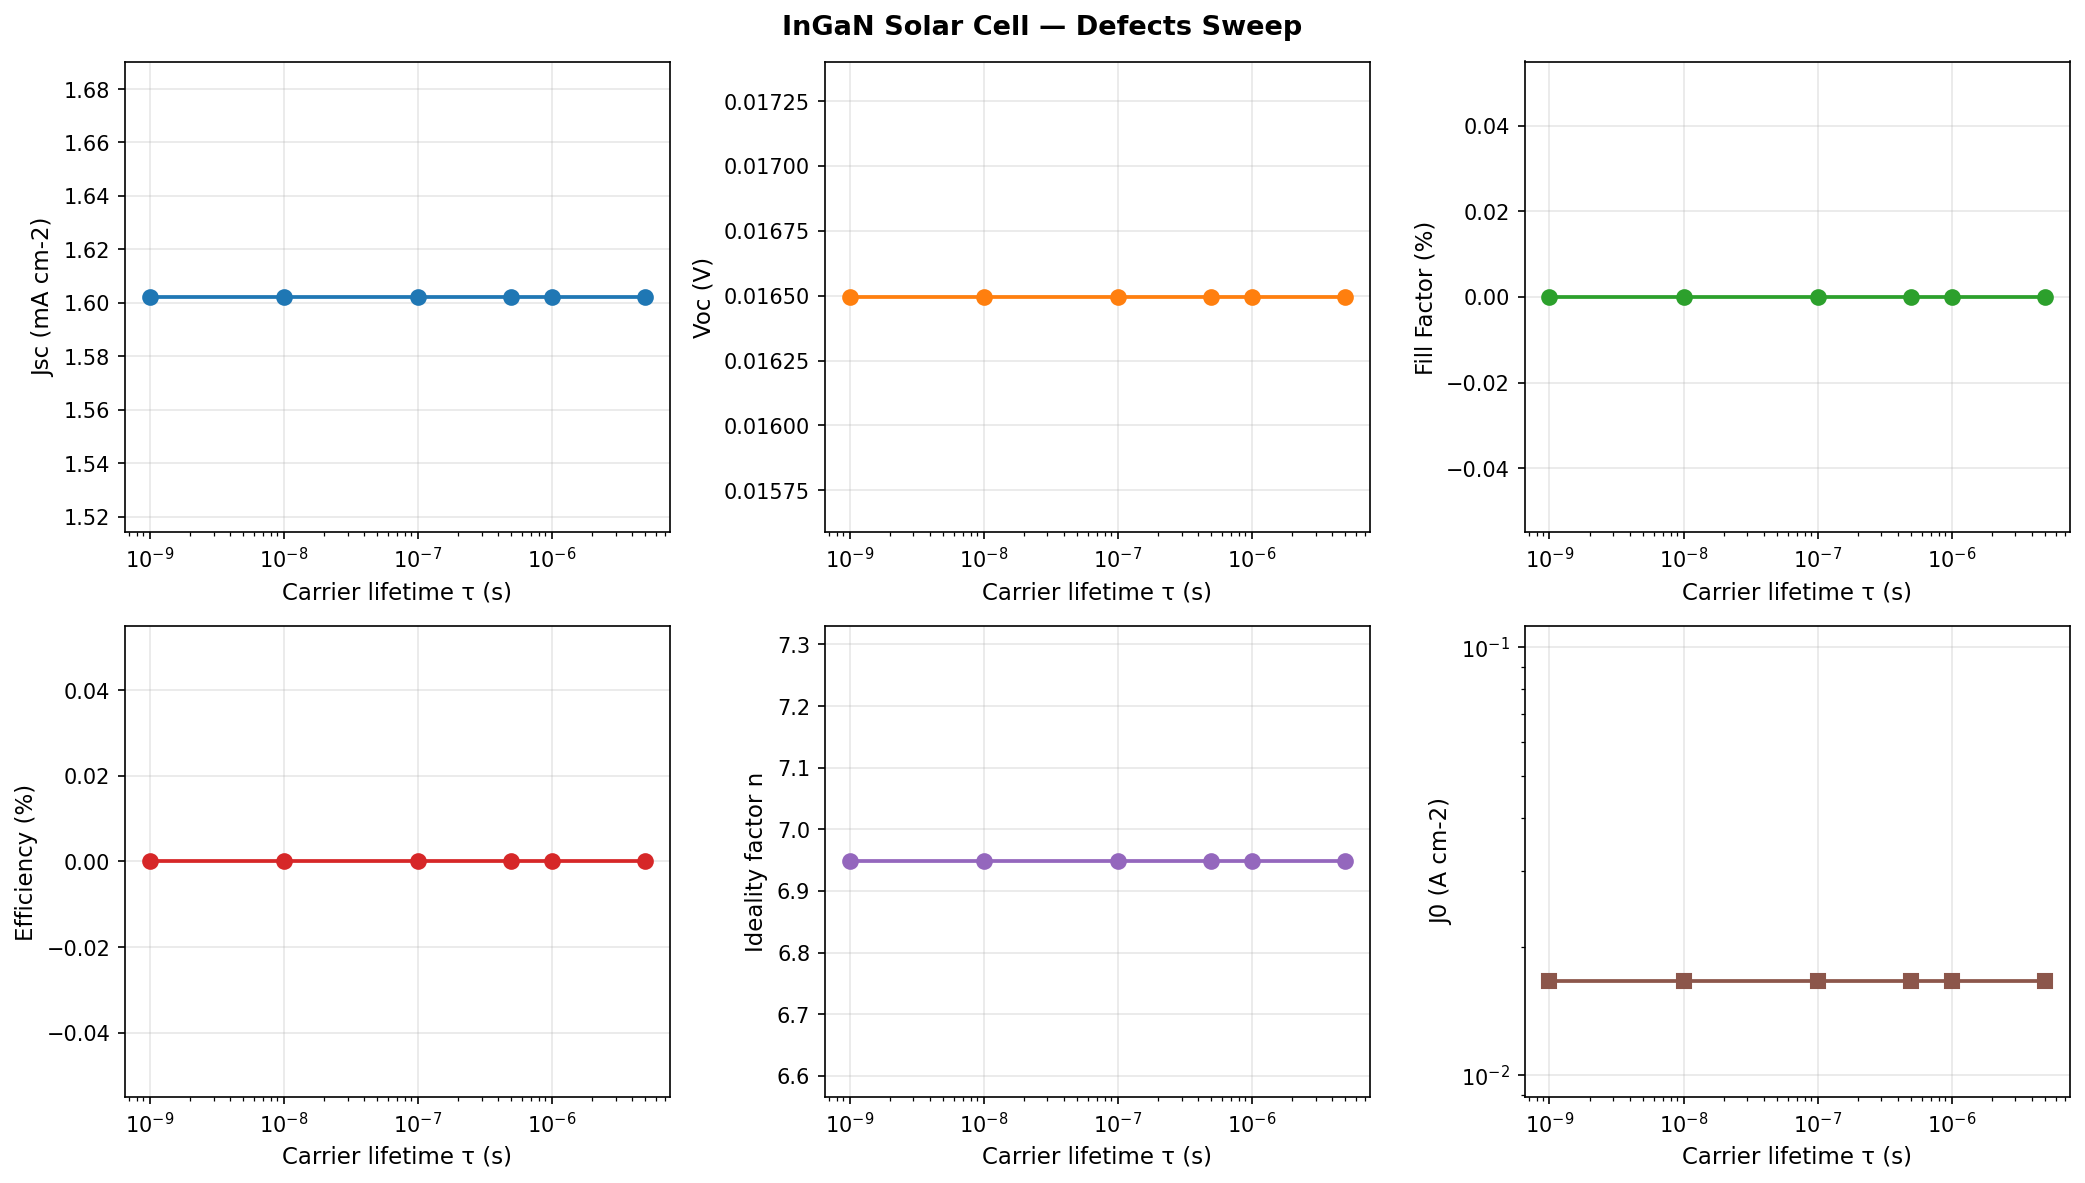

The table this chart was drawn from, first rows:
param_value, Jsc_mA_cm2, Voc_V, FF, eta_pct, n, J0_A_cm2
1e-09, 1.602, 0.0165, 0, 0, 6.948, 1.6657e-02
1e-08, 1.602, 0.0165, 0, 0, 6.948, 1.6657e-02
1e-07, 1.602, 0.0165, 0, 0, 6.948, 1.6657e-02
5e-07, 1.602, 0.0165, 0, 0, 6.948, 1.6657e-02
1e-06, 1.602, 0.0165, 0, 0, 6.948, 1.6657e-02
5e-06, 1.602, 0.0165, 0, 0, 6.948, 1.6657e-02
